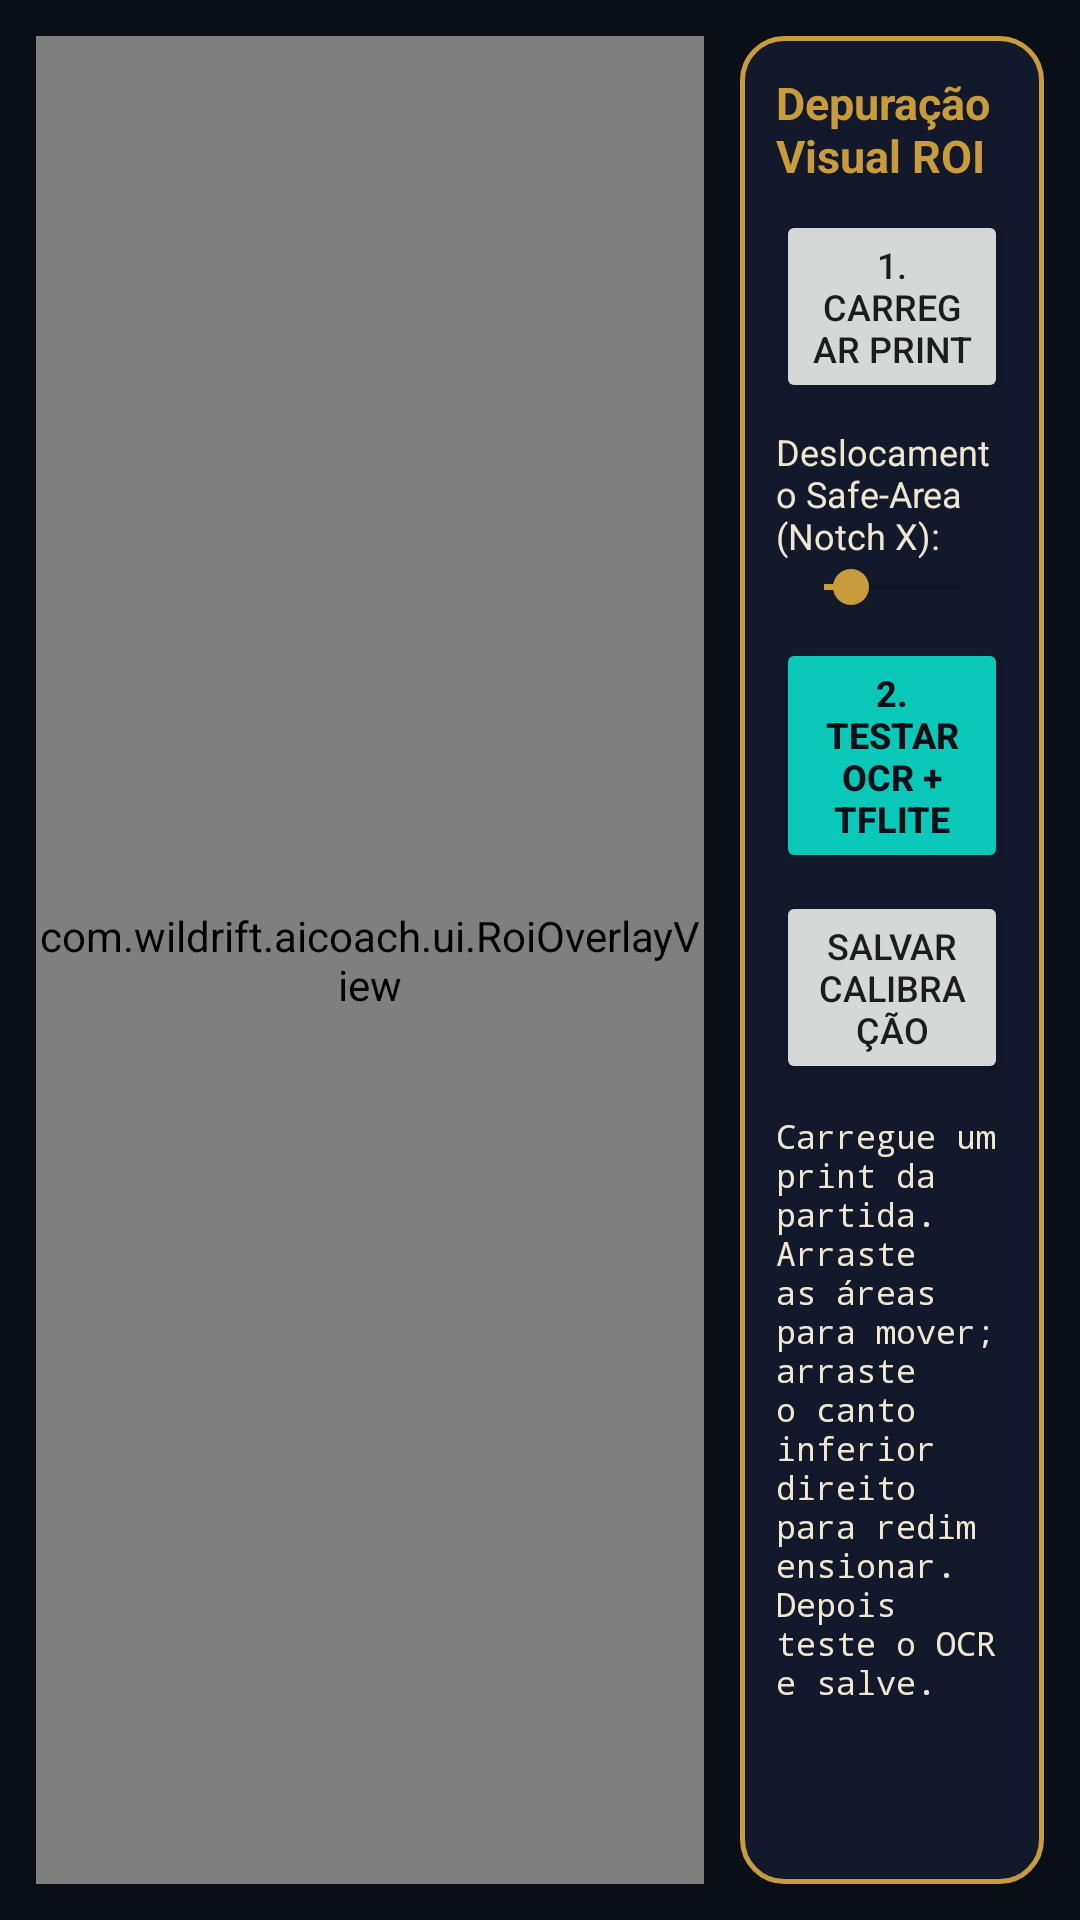

Android layout source for this screen:
<!-- AndroidManifest.xml: application theme Theme.WildRiftAICoach -->
<!-- res/layout/activity_calibration.xml -->
<?xml version="1.0" encoding="utf-8"?>
<LinearLayout xmlns:android="http://schemas.android.com/apk/res/android"
    android:layout_width="match_parent"
    android:layout_height="match_parent"
    android:background="@color/bg_dark"
    android:orientation="horizontal"
    android:padding="12dp">

    <FrameLayout
        android:layout_width="0dp"
        android:layout_height="match_parent"
        android:layout_weight="2.2"
        android:background="#000000">

        <ImageView
            android:id="@+id/ivScreenshot"
            android:layout_width="match_parent"
            android:layout_height="match_parent"
            android:scaleType="fitXY" />

        <com.wildrift.aicoach.ui.RoiOverlayView
            android:id="@+id/roiOverlayView"
            android:layout_width="match_parent"
            android:layout_height="match_parent" />
    </FrameLayout>

    <ScrollView
        android:layout_width="0dp"
        android:layout_height="match_parent"
        android:layout_marginStart="12dp"
        android:layout_weight="1"
        android:background="@drawable/bg_panel"
        android:padding="12dp">

        <LinearLayout
            android:layout_width="match_parent"
            android:layout_height="wrap_content"
            android:orientation="vertical">

            <TextView
                android:layout_width="wrap_content"
                android:layout_height="wrap_content"
                android:text="Depuração Visual ROI"
                android:textColor="@color/gold_accent"
                android:textSize="15sp"
                android:textStyle="bold" />

            <Button
                android:id="@+id/btnPickScreenshot"
                android:layout_width="match_parent"
                android:layout_height="wrap_content"
                android:layout_marginTop="8dp"
                android:text="1. Carregar Print"
                android:textSize="12sp" />

            <TextView
                android:layout_width="wrap_content"
                android:layout_height="wrap_content"
                android:layout_marginTop="8dp"
                android:text="Deslocamento Safe-Area (Notch X):"
                android:textColor="@color/text_primary"
                android:textSize="12sp" />

            <SeekBar
                android:id="@+id/seekNotchOffset"
                android:layout_width="match_parent"
                android:layout_height="wrap_content"
                android:max="100"
                android:progress="20" />

            <Button
                android:id="@+id/btnRunOcrTest"
                android:layout_width="match_parent"
                android:layout_height="wrap_content"
                android:layout_marginTop="8dp"
                android:backgroundTint="@color/hextech_blue"
                android:text="2. Testar OCR + TFLite"
                android:textColor="@color/bg_dark"
                android:textSize="12sp"
                android:textStyle="bold" />

            <Button
                android:id="@+id/btnSaveRoi"
                android:layout_width="match_parent"
                android:layout_height="wrap_content"
                android:layout_marginTop="6dp"
                android:text="Salvar Calibração"
                android:textSize="12sp" />

            <TextView
                android:id="@+id/tvOcrDebugResult"
                android:layout_width="match_parent"
                android:layout_height="wrap_content"
                android:layout_marginTop="10dp"
                android:fontFamily="monospace"
                android:text="Carregue um print da partida. Arraste as áreas para mover; arraste o canto inferior direito para redimensionar. Depois teste o OCR e salve."
                android:textColor="@color/text_primary"
                android:textSize="11sp" />
        </LinearLayout>
    </ScrollView>
</LinearLayout>
<!-- resources referenced by this layout -->
<resources>
  <color name="bg_dark">#0A0E17</color>
  <color name="gold_accent">#C89B3C</color>
  <color name="hextech_blue">#0AC8B9</color>
  <color name="text_primary">#F0E6D2</color>
  <!-- drawable bg_panel (drawable) -->
  <?xml version="1.0" encoding="utf-8"?>
  <shape xmlns:android="http://schemas.android.com/apk/res/android"
      android:shape="rectangle">
      <solid android:color="#E6131B2E" />
      <stroke android:width="1.5dp" android:color="#C89B3C" />
      <corners android:radius="14dp" />
  </shape>
  <style name="Theme.WildRiftAICoach" parent="Theme.MaterialComponents.DayNight.NoActionBar">
          <item name="colorPrimary">@color/hextech_blue</item>
          <item name="colorPrimaryVariant">@color/bg_dark</item>
          <item name="colorOnPrimary">@color/bg_dark</item>
          <item name="colorSecondary">@color/gold_accent</item>
          <item name="android:windowBackground">@color/bg_dark</item>
      </style>
</resources>
